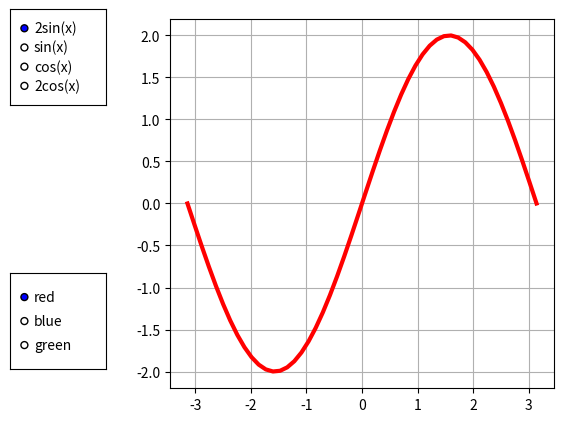

Generate this figure with matplotlib:
import numpy as np
import matplotlib.pyplot as plt
from matplotlib.widgets import RadioButtons

# plotting between the interval -π and π
x = np.linspace(-np.pi, np.pi)

# trignometric functions to plot
p = 2*np.sin(x)
q = np.sin(x)
r = np.cos(x)
s = 2*np.cos(x)
fig, ax = plt.subplots()

l, = ax.plot(x, p, lw=3, color='red')
plt.subplots_adjust(left=0.3)

rax = plt.axes([0.05, 0.7, 0.15, 0.2])
radio = RadioButtons(rax, ('2sin(x)',
						'sin(x)',
						'cos(x)',
						'2cos(x)'))

# function performed on clicking the radio buttons
def sinefunc(label):
	sindict = {'2sin(x)': p,
			'sin(x)': q,
			'cos(x)': r,
			'2cos(x)': s}
	data = sindict[label]
	l.set_ydata(data)
	plt.draw()


radio.on_clicked(sinefunc)

# plot grid
ax.grid()

# x and y-coordinates for graph creation
x = np.linspace(0, 2*np.pi, 200)
y = np.cos(x**2)

# sub-plot for radio button with
# left, bottom, width, height values
rax2 = plt.axes([0.05, 0.15, 0.15, 0.2])
radio_button = RadioButtons(rax2, ('red',
								'blue',
								'green'))

# function performed on switching radiobuttons
def colorfunc(label2):
	l.set_color(label2)
	plt.draw()


radio_button.on_clicked(colorfunc)

plt.show()
